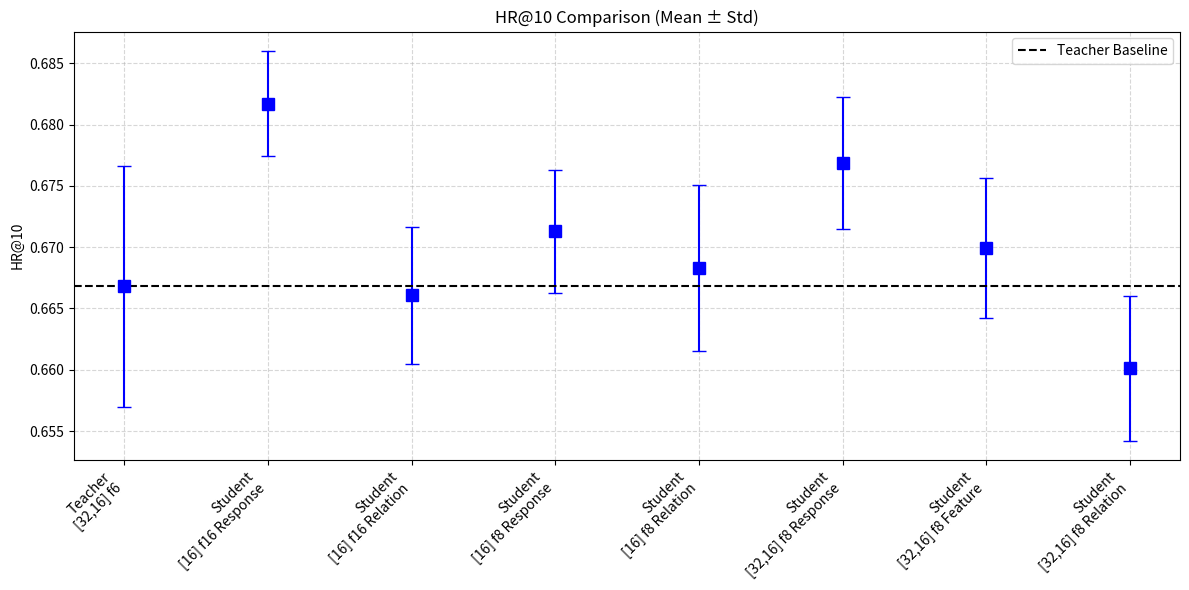
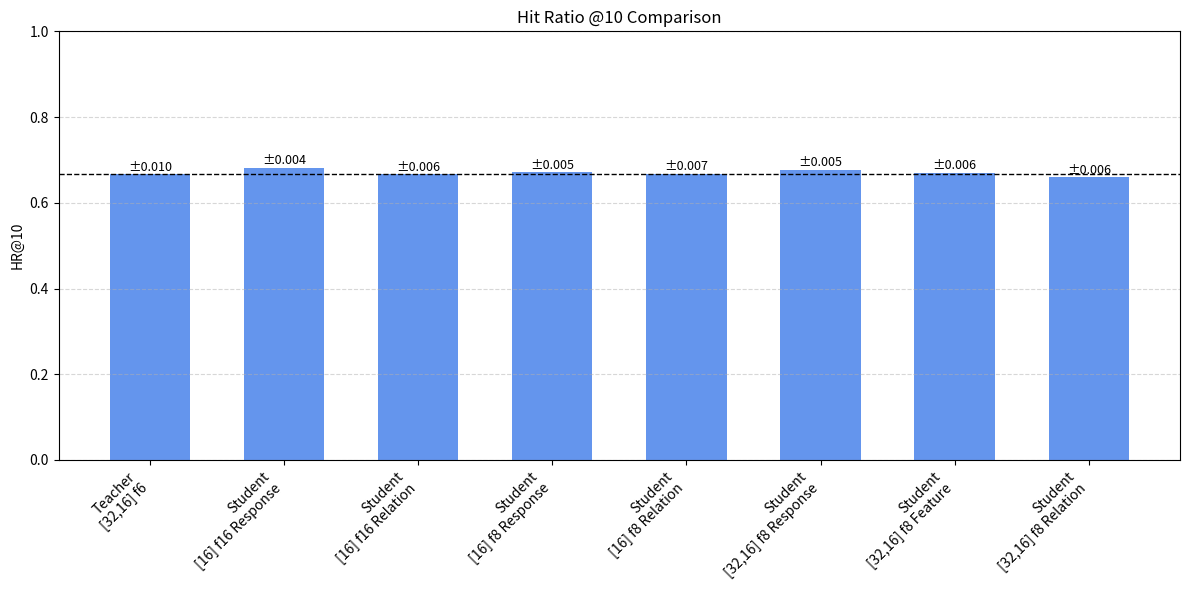
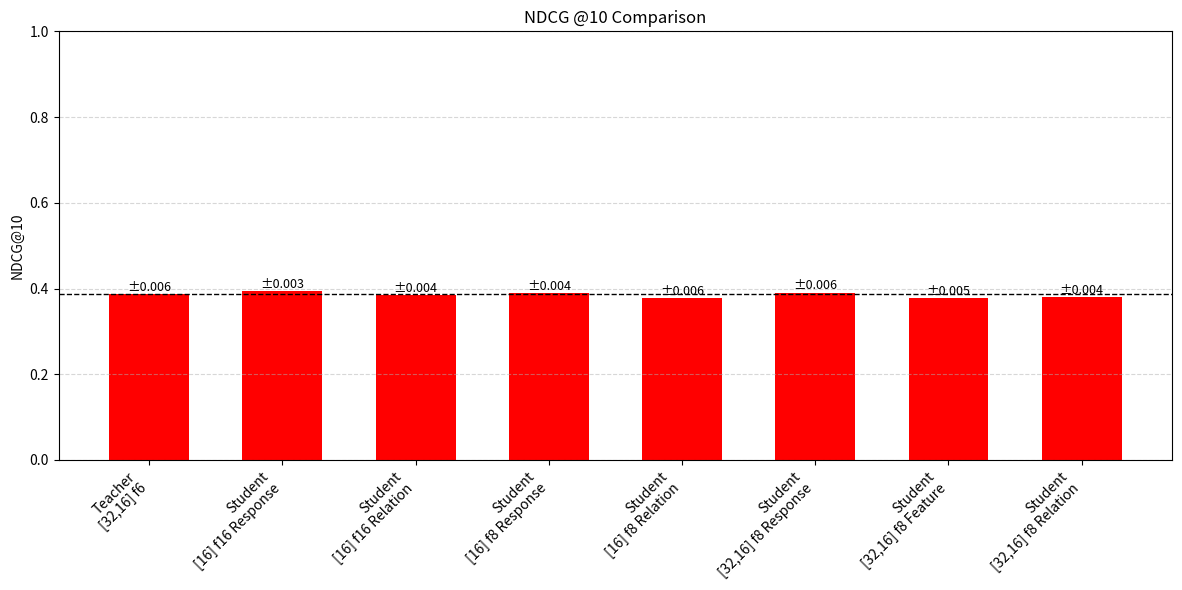

Write Python code to recreate these figures, in order.
import matplotlib.pyplot as plt
import numpy as np

# Data
models = [
    "Teacher\n[32,16] f6",
    "Student\n[16] f16 Response",
    "Student\n[16] f16 Relation",
    "Student\n[16] f8 Response",
    "Student\n[16] f8 Relation",
    "Student\n[32,16] f8 Response",
    "Student\n[32,16] f8 Feature",
    "Student\n[32,16] f8 Relation",
]


hr_means = [
    0.6668,
    0.6817,
    0.66607,
    0.6713,
    0.6683,#0.6583
    0.67689,
    0.66991, #0.65991
    0.66013,
]

hr_stds = [
    0.0098,
    0.0043,
    0.0056,
    0.0050,
    0.0068,
    0.0054,
    0.0057,
    0.0059,
]

ndcg_means = [
    0.3862,
    0.3944,
    0.38476,
    0.3892,
    0.3780,
    0.38976,
    0.37715,
    0.37989,
]

ndcg_stds = [
    0.0057,
    0.0025,
    0.0045,
    0.0038,
    0.0060,
    0.0059,
    0.0051,
    0.0041,
]

x = np.arange(len(models))
width = 0.6

# x = np.arange(len(models))
plt.figure(figsize=(12, 6))
plt.errorbar(x, hr_means, yerr=hr_stds, fmt='o', capsize=5, elinewidth=1.5, marker='s', markersize=8, color='blue')
plt.axhline(y=hr_means[0], linestyle='--', color='black', label='Teacher Baseline')
plt.xticks(x, models, rotation=45, ha='right')
plt.ylabel("HR@10")
plt.title("HR@10 Comparison (Mean ± Std)")
plt.grid(True, linestyle='--', alpha=0.5)
plt.tight_layout()
plt.legend()
plt.savefig("Hr_comparison_zoomed.png", dpi=300)
plt.show()



# Plot HR@10 with text std
plt.figure(figsize=(12, 6))
plt.axhline(y=hr_means[0], color='black', linestyle='--', linewidth=1, label='Teacher Baseline') 
bars = plt.bar(x, hr_means, color='cornflowerblue', width=width)
plt.xticks(x, models, rotation=45, ha='right')
plt.ylabel("HR@10")
plt.title("Hit Ratio @10 Comparison")
plt.tight_layout()
plt.ylim(0, 1)
plt.grid(axis='y', linestyle='--', alpha=0.5)
# for i, (mean, std) in enumerate(zip(hr_means, hr_stds)):
#     plt.hlines([mean - std, mean + std], i - 0.2, i + 0.2, colors='black', linestyles='dotted', linewidth=1)
# for i, (mean, std) in enumerate(zip(hr_means, hr_stds)):
#     plt.fill_between(
#         [i - 0.25, i + 0.25],  # X range of the bar
#         [mean - std, mean - std],
#         [mean + std, mean + std],
#         color='black',
#         alpha=0.2,
#         linestyle='dotted'
#     )

# Annotate std values
for i, bar in enumerate(bars):
    height = bar.get_height()
    std_text = f"±{hr_stds[i]:.3f}"
    plt.text(bar.get_x() + bar.get_width()/2.0, height + 0.001, std_text, ha='center', va='bottom', fontsize=9)
plt.savefig("Hr_comparison_simple.png", dpi=300)
plt.show()

# Plot NDCG@10 with text std
plt.figure(figsize=(12, 6))
plt.axhline(y=ndcg_means[0], color='black', linestyle='--', linewidth=1, label='Teacher Baseline')
bars = plt.bar(x, ndcg_means, color='red', width=width)
plt.xticks(x, models, rotation=45, ha='right')
plt.ylabel("NDCG@10")
plt.title("NDCG @10 Comparison")
plt.tight_layout()
plt.ylim(0,1)
plt.grid(axis='y', linestyle='--', alpha=0.5)

# Annotate std values
for i, bar in enumerate(bars):
    height = bar.get_height()
    std_text = f"±{ndcg_stds[i]:.3f}"
    plt.text(bar.get_x() + bar.get_width()/2.0, height + 0.001, std_text, ha='center', va='bottom', fontsize=9)
plt.savefig("Ndcg_comparison.png", dpi=300)
plt.show()

